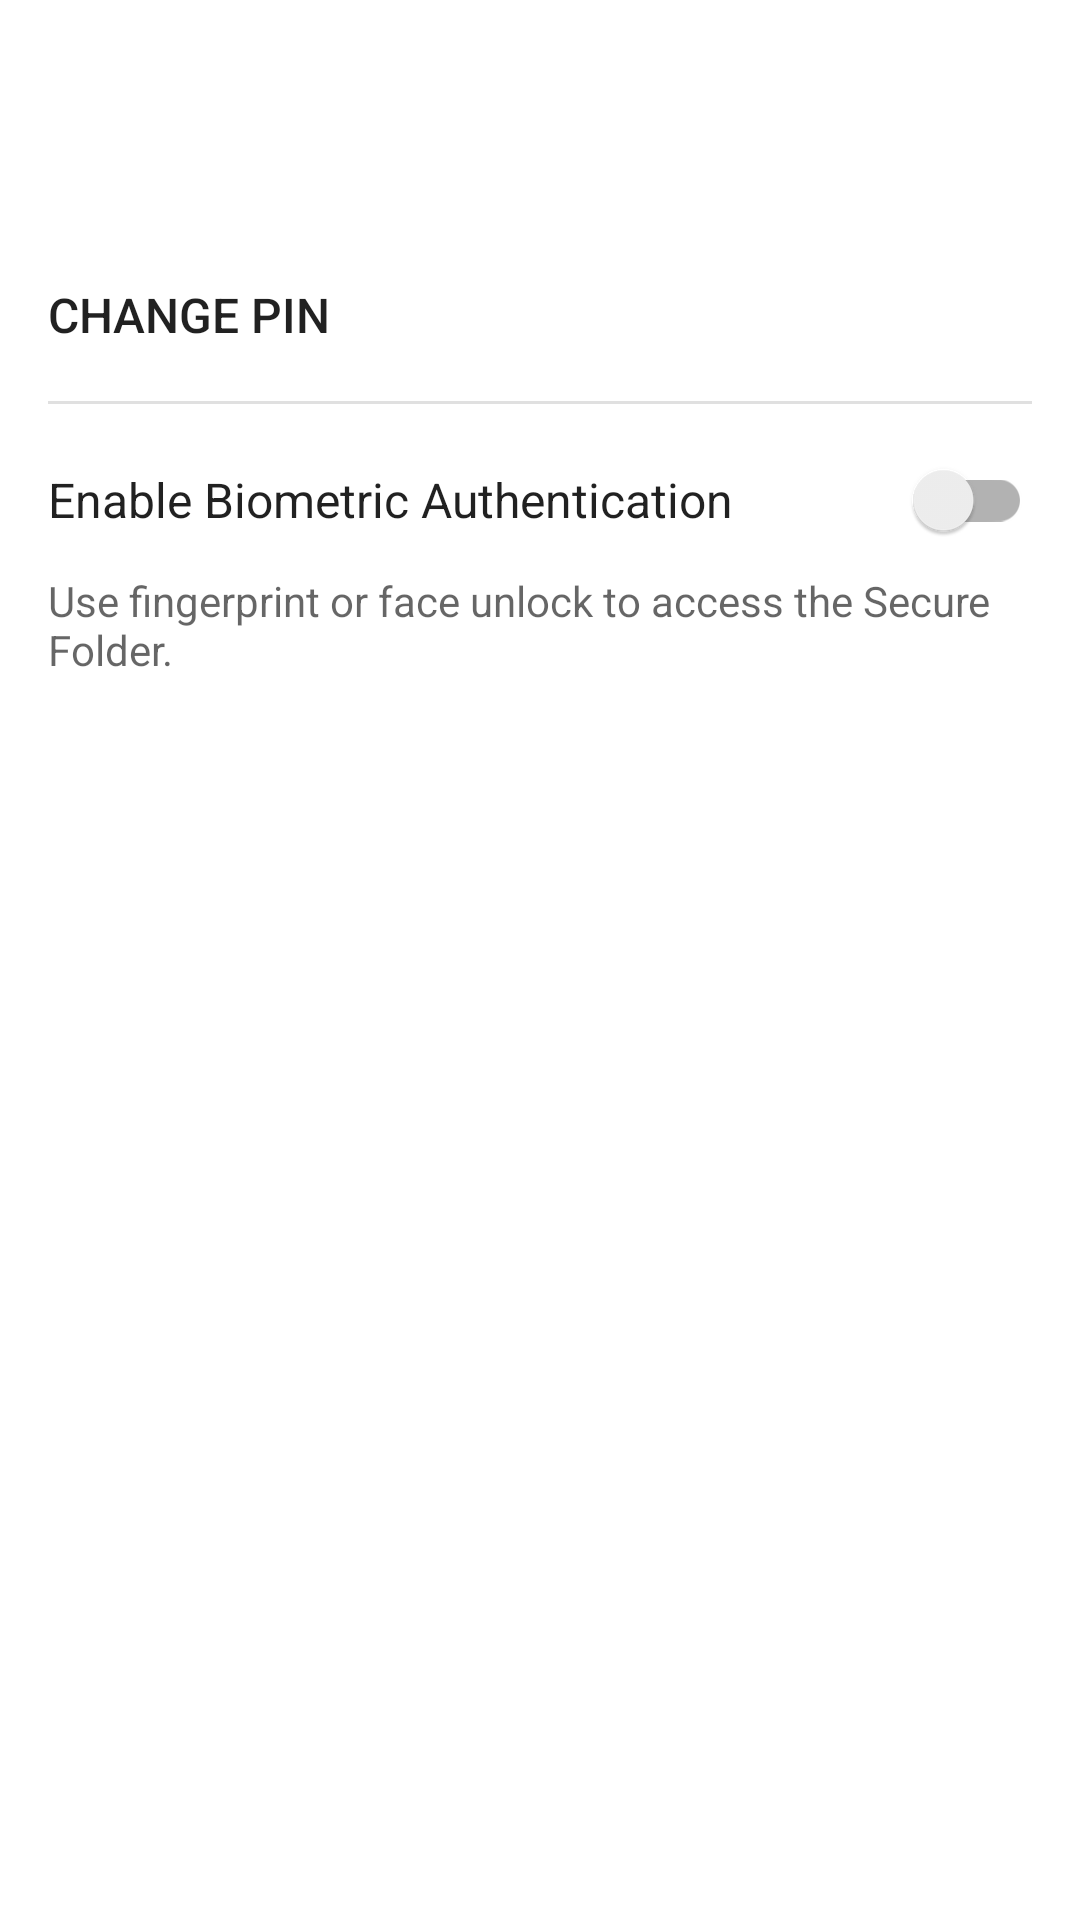

Layout XML and referenced resources for this Android screen:
<!-- AndroidManifest.xml: activity theme Theme.Gallery -->
<!-- res/layout/activity_secure_settings.xml -->
<?xml version="1.0" encoding="utf-8"?>
<LinearLayout xmlns:android="http://schemas.android.com/apk/res/android"
    xmlns:tools="http://schemas.android.com/tools"
    android:layout_width="match_parent"
    android:layout_height="match_parent"
    android:orientation="vertical"
    android:paddingTop="16dp"
    tools:context=".ui.secure.SecureSettingsActivity">

    <Button
        android:id="@+id/btn_change_pin"
        style="@style/Widget.AppCompat.Button.Borderless"
        android:layout_width="match_parent"
        android:layout_height="wrap_content"
        android:gravity="start|center_vertical"
        android:layout_marginTop="60dp"
        android:paddingStart="16dp"
        android:paddingTop="12dp"
        android:paddingEnd="16dp"
        android:paddingBottom="12dp"
        android:visibility="visible"
        android:text="@string/setting_change_pin"
        android:textColor="?android:attr/textColorPrimary"
        android:textSize="16sp" />

    <View
        android:layout_width="match_parent"
        android:layout_height="1dp"
        android:layout_marginStart="16dp"
        android:layout_marginEnd="16dp"
        android:background="?android:attr/listDivider" />

    <androidx.appcompat.widget.SwitchCompat
        android:id="@+id/switch_biometrics"
        android:layout_width="match_parent"
        android:layout_height="wrap_content"
        android:layout_marginTop="8dp"
        android:paddingStart="16dp"
        android:paddingEnd="16dp"
        android:paddingTop="12dp"
        android:paddingBottom="12dp"
        android:text="@string/setting_biometrics_toggle"
        android:textColor="?android:attr/textColorPrimary"
        android:textSize="16sp" />

    <TextView
        android:layout_width="match_parent"
        android:layout_height="wrap_content"
        android:layout_marginStart="16dp"
        android:layout_marginEnd="16dp"
        android:layout_marginBottom="8dp"
        android:text="@string/setting_biometrics_subtitle"
        android:textColor="?android:attr/textColorSecondary"
        android:textSize="14sp" />

</LinearLayout>
<!-- resources referenced by this layout -->
<resources>
  <string name="setting_biometrics_subtitle">Use fingerprint or face unlock to access the Secure Folder.</string>
  <string name="setting_biometrics_toggle">Enable Biometric Authentication</string>
  <string name="setting_change_pin">Change PIN</string>
  <style name="Theme.Gallery" parent="Theme.MaterialComponents.DayNight.DarkActionBar">
          <item name="colorPrimary">@color/purple_500</item>
          <item name="colorPrimaryVariant">@color/purple_700</item>
          <item name="colorOnPrimary">@color/white</item>
          <item name="colorSecondary">@color/teal_200</item>
          <item name="colorSecondaryVariant">@color/teal_700</item>
          <item name="colorOnSecondary">@color/black</item>
          <item name="android:statusBarColor">?attr/colorPrimaryVariant</item>
      </style>
  <color name="purple_500">#FF6200EE</color>
  <color name="purple_700">#FF3700B3</color>
  <color name="white">#FFFFFFFF</color>
  <color name="teal_200">#FF03DAC5</color>
  <color name="teal_700">#FF018786</color>
  <color name="black">#FF000000</color>
</resources>
